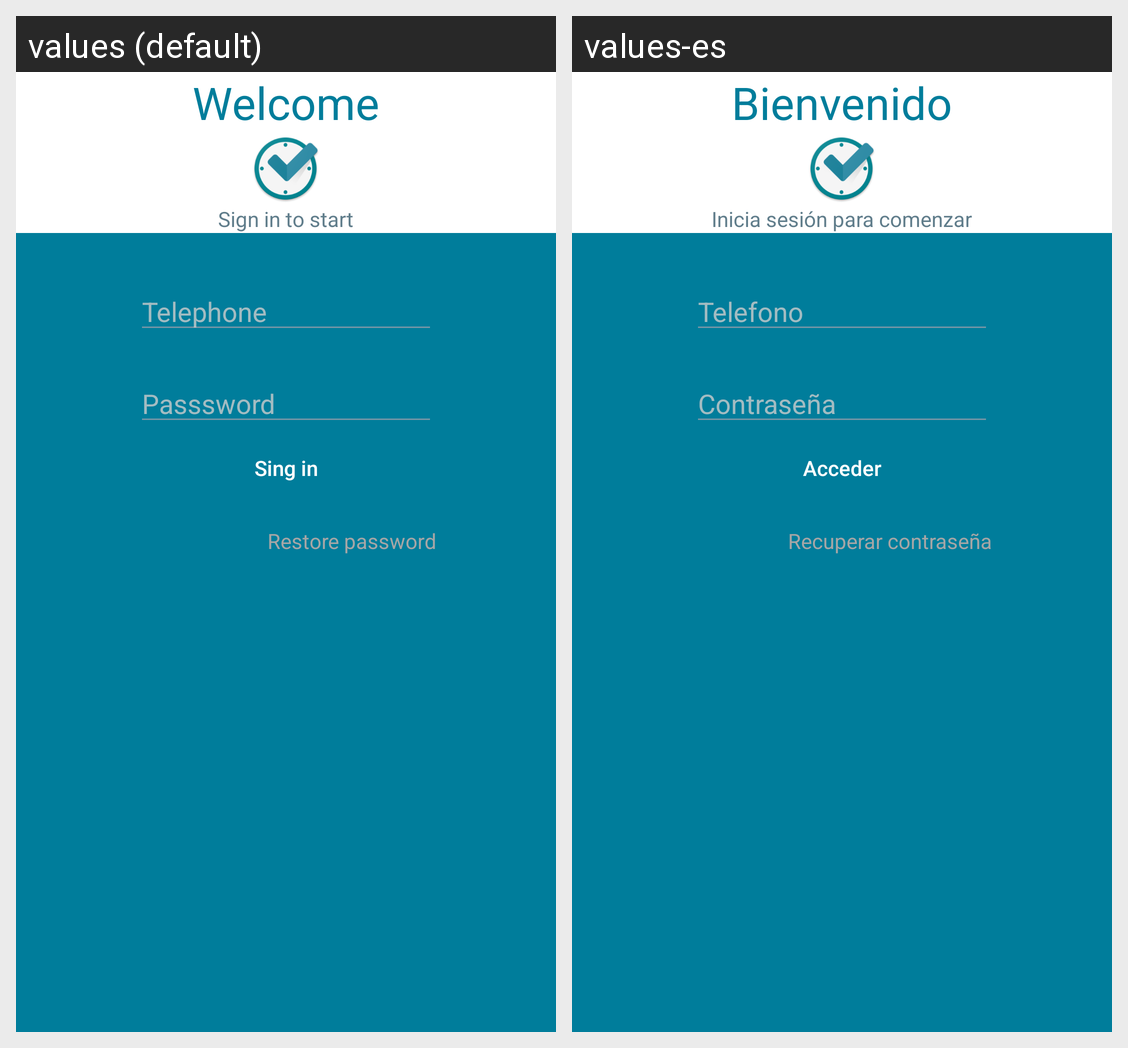

Here is an Android app screen in its default locale and in the app's own translations. Write out the translated-string differences for the strings that appear on this screen.
Android screen res/layout/activity_acceder.xml rendered under 2 locales, left to right: values (default), values-es. Device: Nexus 5 (rendered at 1080×1920; each locale shown at half size, 540×960, under a caption strip naming it); theme AppTheme.
Strings drawn on this screen, with the default value and each locale's value (text and hints the layout hard-codes, and strings that could not be matched under every locale, appear in the picture but are not listed):

st_bienvenido
  values: Welcome
  values-es: Bienvenido

ms_acceder
  values: Sign in to start
  values-es: Inicia sesión para comenzar

st_telefono
  values: Telephone
  values-es: Telefono

st_contrasena
  values: Passsword
  values-es: Contraseña

st_acceder
  values: Sing in
  values-es: Acceder

st_recuperarContrasena
  values: Restore password
  values-es: Recuperar contraseña
